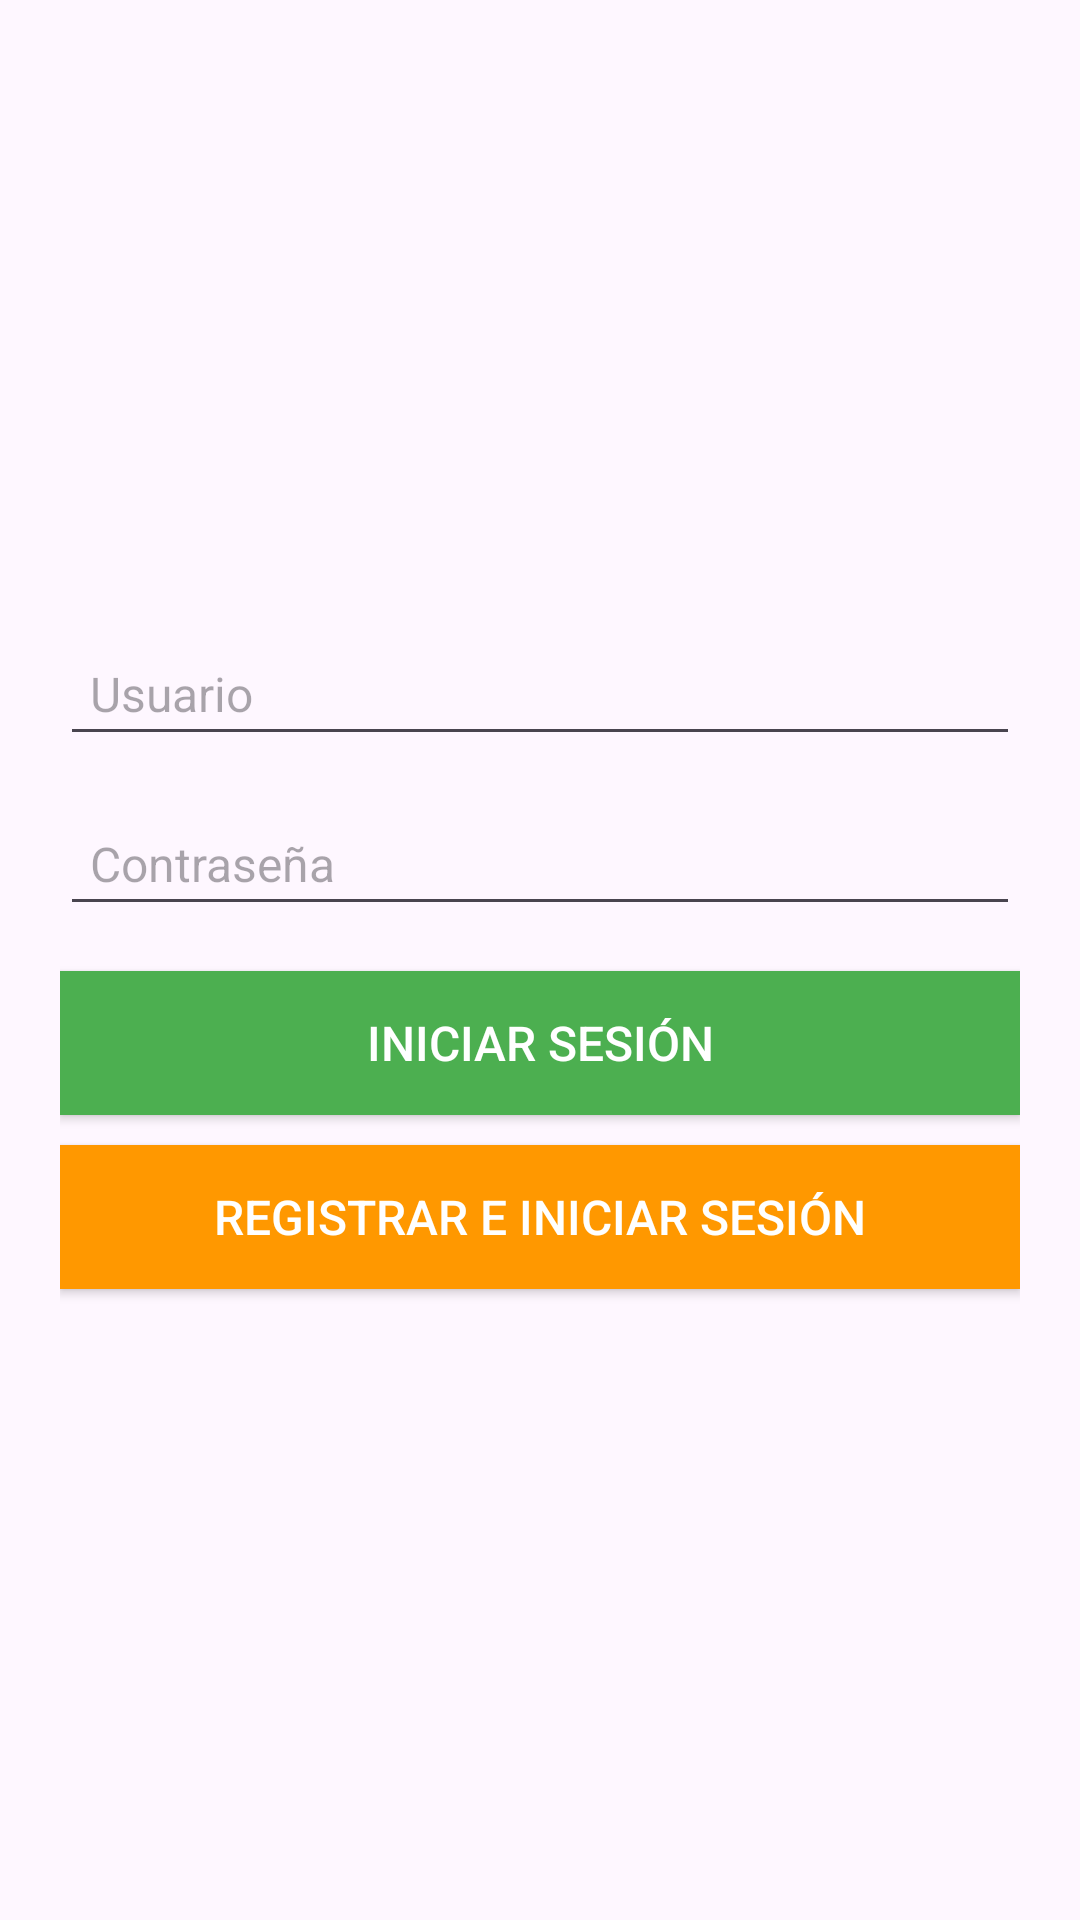

Here is an Android app screen rendered from its layout file. Give the layout XML and the strings, colors and styles it references.
<!-- AndroidManifest.xml: application theme Theme.AppSanLuisgonzaga -->
<!-- res/layout/login.xml -->
<?xml version="1.0" encoding="utf-8"?>
<LinearLayout xmlns:android="http://schemas.android.com/apk/res/android"
    android:layout_width="match_parent"
    android:layout_height="match_parent"
    android:orientation="vertical"
    android:padding="20dp"
    android:gravity="center">

    
    <EditText
        android:id="@+id/etLoginUsername"
        android:layout_width="match_parent"
        android:layout_height="wrap_content"
        android:hint="Usuario"
        android:inputType="textPersonName"
        android:padding="10dp"
        android:textSize="16sp"
        android:layout_marginBottom="15dp"/>

    
    <EditText
        android:id="@+id/etLoginPassword"
        android:layout_width="match_parent"
        android:layout_height="wrap_content"
        android:hint="Contraseña"
        android:inputType="textPassword"
        android:padding="10dp"
        android:textSize="16sp"
        android:layout_marginBottom="15dp"/>

    
    <Button
        android:id="@+id/btnLogin"
        android:layout_width="match_parent"
        android:layout_height="wrap_content"
        android:text="Iniciar sesión"
        android:textColor="#FFFFFF"
        android:background="@color/colorPrimary"
        android:padding="12dp"
        android:textSize="16sp"
        android:layout_marginBottom="10dp"
        android:importantForAccessibility="yes" />

    
    <Button
        android:id="@+id/btnGoToRegister"
        android:layout_width="match_parent"
        android:layout_height="wrap_content"
        android:text="Registrar e Iniciar sesión"
        android:textColor="#FFFFFF"
        android:background="@color/colorAccent"
        android:padding="12dp"
        android:textSize="16sp"
        android:importantForAccessibility="yes" />

</LinearLayout>
<!-- resources referenced by this layout -->
<resources>
  <color name="colorAccent">#FF9800</color>
  <color name="colorPrimary">#4CAF50</color>
  <style name="Theme.AppSanLuisgonzaga" parent="Base.Theme.AppSanLuisgonzaga" />
  <style name="Base.Theme.AppSanLuisgonzaga" parent="Theme.Material3.DayNight.NoActionBar">
          
          
      </style>
</resources>
